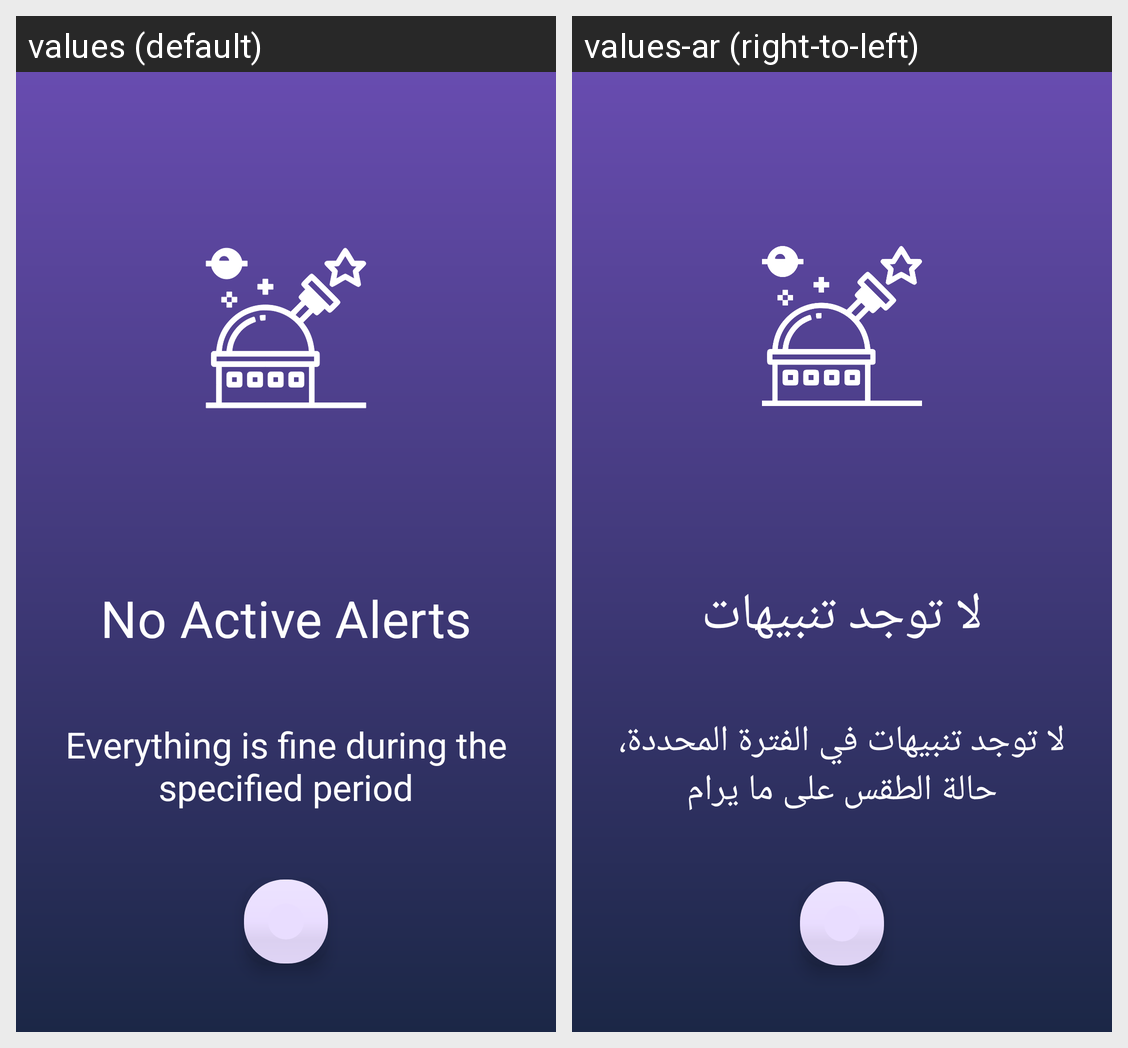

Strings drawn on this Android screen and how each of the app's shown locales translates them:
Android screen res/layout/activity_alarm.xml rendered under 2 locales, left to right: values (default), values-ar (right-to-left). Device: Nexus 5 (rendered at 1080×1920; each locale shown at half size, 540×960, under a caption strip naming it); theme Theme.Marsad.
Strings drawn on this screen, with the default value and each locale's value (text and hints the layout hard-codes, and strings that could not be matched under every locale, appear in the picture but are not listed):

no_alerts_msg
  values: No Active Alerts
  values-ar: لا توجد تنبيهات

no_alerts_description
  values: Everything is fine during the specified period
  values-ar: لا توجد تنبيهات في الفترة المحددة، حالة الطقس على ما يرام
